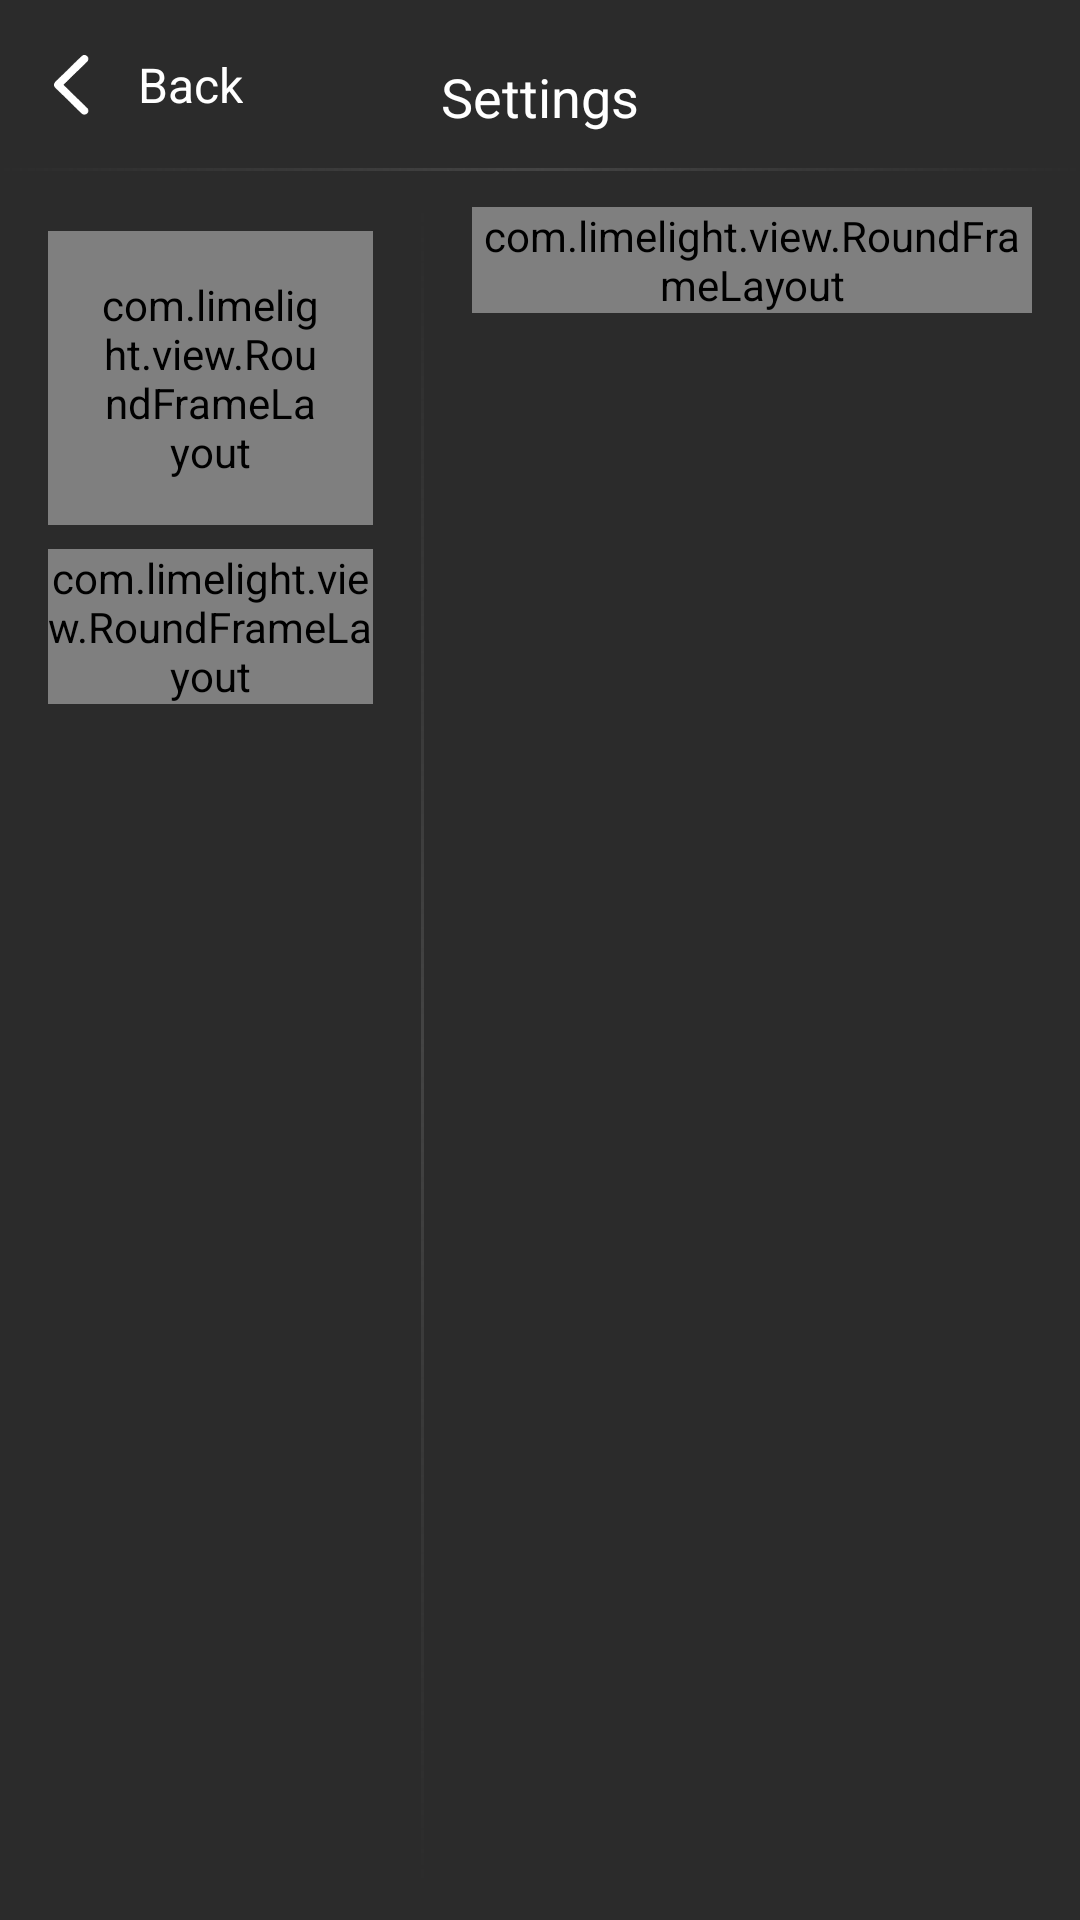

Here is an Android app screen rendered from its layout file. Give the layout XML and the strings, colors and styles it references.
<!-- AndroidManifest.xml: application theme AppTheme -->
<!-- res/layout/activity_setting.xml -->
<?xml version="1.0" encoding="utf-8"?>
<LinearLayout xmlns:android="http://schemas.android.com/apk/res/android"
    xmlns:app="http://schemas.android.com/apk/res-auto"
    android:id="@+id/contentView"
    android:layout_width="match_parent"
    android:layout_height="match_parent"
    android:background="@color/backgroud"
    android:orientation="vertical">

    <FrameLayout
        android:id="@+id/layoutTopbar"
        android:layout_width="match_parent"
        android:layout_height="wrap_content">

        <LinearLayout
            android:id="@+id/btnBack"
            android:layout_width="wrap_content"
            android:layout_height="wrap_content"
            android:layout_gravity="center_vertical"
            android:layout_marginStart="8dp"
            android:gravity="center_vertical"
            android:orientation="horizontal">

            <ImageView
                android:layout_width="wrap_content"
                android:layout_height="wrap_content"
                android:layout_gravity="center_vertical"
                android:padding="8dp"
                android:scaleType="center"
                android:src="@drawable/ic_back" />

            <TextView
                android:id="@+id/tvBack"
                android:layout_width="wrap_content"
                android:layout_height="wrap_content"
                android:layout_gravity="center_horizontal|center_vertical"
                android:layout_marginStart="4dp"
                android:gravity="center"
                android:text="@string/Back"
                android:textColor="@color/white"
                android:textSize="@dimen/sp_16" />
        </LinearLayout>

        <TextView
            android:id="@+id/tvSetting"
            android:layout_width="wrap_content"
            android:layout_height="wrap_content"
            android:layout_gravity="center_horizontal"
            android:layout_marginTop="20dp"
            android:gravity="center"
            android:text="@string/Setting"
            android:textColor="@color/white"
            android:textSize="@dimen/sp_18" />

        <View
            android:layout_width="match_parent"
            android:layout_height="1dp"
            android:layout_marginTop="56dp"
            android:background="@drawable/bg_pc_view_line" />
    </FrameLayout>

    <LinearLayout
        android:layout_width="match_parent"
        android:layout_height="match_parent"
        android:layout_marginVertical="12dp"
        android:orientation="horizontal">

        <FrameLayout
            android:id="@+id/layoutSettingGroup"
            android:layout_width="match_parent"
            android:layout_height="wrap_content"
            android:layout_marginStart="16dp"
            android:layout_weight="3">

            <ScrollView
                android:layout_width="match_parent"
                android:layout_height="wrap_content"
                android:scrollbars="none">

                <include layout="@layout/layout_setting_group" />
            </ScrollView>
        </FrameLayout>

        <View
            android:layout_width="1dp"
            android:layout_height="match_parent"
            android:layout_marginHorizontal="16dp"
            android:background="@drawable/bg_pc_view_line_vertical" />

        <FrameLayout
            android:layout_width="match_parent"
            android:layout_height="match_parent"
            android:layout_marginEnd="16dp"
            android:layout_weight="2">

            
            <com.limelight.view.RoundFrameLayout
                android:id="@+id/layoutContentLanguage"
                android:layout_width="match_parent"
                android:layout_height="wrap_content"
                android:background="#383838"
                android:visibility="visible"
                app:rlRadius="8dp">

                <androidx.recyclerview.widget.RecyclerView
                    android:id="@+id/rvLanguageItem"
                    android:layout_width="match_parent"
                    android:layout_height="wrap_content" />
            </com.limelight.view.RoundFrameLayout>

            
            <com.limelight.view.RoundFrameLayout
                android:id="@+id/layoutContentAbout"
                android:layout_width="match_parent"
                android:layout_height="match_parent"
                android:background="#383838"
                android:visibility="gone"
                app:rlRadius="8dp">
                
                <include
                    layout="@layout/layout_about"
                    android:layout_width="match_parent"
                    android:layout_height="match_parent" />
            </com.limelight.view.RoundFrameLayout>
        </FrameLayout>

    </LinearLayout>
</LinearLayout>
<!-- res/layout/layout_setting_group.xml (included above) -->
<?xml version="1.0" encoding="utf-8"?>
<LinearLayout xmlns:android="http://schemas.android.com/apk/res/android"
    xmlns:app="http://schemas.android.com/apk/res-auto"
    android:layout_width="match_parent"
    android:layout_height="match_parent"
    android:orientation="vertical">

    
    <com.limelight.view.RoundFrameLayout
        android:id="@+id/layoutLanguage"
        android:layout_width="match_parent"
        android:layout_height="wrap_content"
        android:layout_marginTop="8dp"
        android:background="@drawable/bg_item_setting_group"
        android:gravity="center_vertical"
        android:paddingHorizontal="16dp"
        android:paddingVertical="15dp"
        app:rlRadius="8dp">

        <TextView
            android:id="@+id/tvLanguage"
            android:layout_width="match_parent"
            android:layout_height="wrap_content"
            android:layout_gravity="center_vertical"
            android:layout_marginEnd="90dp"
            android:singleLine="true"
            android:text="@string/Language"
            android:textColor="@color/white"
            android:textSize="@dimen/sp_18" />

        <TextView
            android:id="@+id/tvSelectedLanguage"
            android:layout_width="wrap_content"
            android:layout_height="wrap_content"
            android:layout_gravity="center_vertical|end"
            android:layout_marginEnd="15dp"
            android:textColor="@color/white"
            android:textSize="@dimen/sp_16" />

        <ImageView
            android:layout_width="wrap_content"
            android:layout_height="wrap_content"
            android:layout_gravity="center_vertical|end"
            android:src="@drawable/ic_setting_more" />
    </com.limelight.view.RoundFrameLayout>

    <com.limelight.view.RoundFrameLayout
        android:layout_width="match_parent"
        android:layout_height="wrap_content"
        android:layout_marginTop="8dp"
        android:background="#1C1C1E"
        android:orientation="vertical"
        app:rlRadius="8dp">

        
        <FrameLayout
            android:id="@+id/layoutAbout"
            android:layout_width="match_parent"
            android:layout_height="wrap_content"
            android:background="@drawable/bg_item_setting_group"
            android:gravity="center_vertical"
            android:paddingHorizontal="16dp"
            android:paddingVertical="15dp">

            <TextView
                android:id="@+id/tvAbout"
                android:layout_width="wrap_content"
                android:layout_height="wrap_content"
                android:layout_gravity="center_vertical"
                android:layout_marginEnd="16dp"
                android:text="@string/About"
                android:textColor="@color/white"
                android:textSize="@dimen/sp_18" />

            <ImageView
                android:layout_width="wrap_content"
                android:layout_height="wrap_content"
                android:layout_gravity="center_vertical|end"
                android:src="@drawable/ic_setting_more" />
        </FrameLayout>
    </com.limelight.view.RoundFrameLayout>
</LinearLayout>
<!-- res/layout/layout_about.xml (included above) -->
<?xml version="1.0" encoding="utf-8"?>
<FrameLayout xmlns:android="http://schemas.android.com/apk/res/android"
    android:layout_width="match_parent"
    android:layout_height="match_parent">

    <LinearLayout
        android:layout_width="match_parent"
        android:layout_height="wrap_content"
        android:layout_gravity="center_vertical"
        android:gravity="center_horizontal"
        android:orientation="vertical">

        <ImageView
            android:layout_width="wrap_content"
            android:layout_height="wrap_content"
            android:src="@drawable/ic_setting_logo" />

        <TextView
            android:layout_width="wrap_content"
            android:layout_height="wrap_content"
            android:layout_marginTop="12dp"
            android:gravity="center"
            android:text="@string/RevoMirror"
            android:textColor="@color/white"
            android:textSize="@dimen/sp_18" />

        <TextView
            android:id="@+id/tvVersion"
            android:layout_width="wrap_content"
            android:layout_height="wrap_content"
            android:layout_marginTop="4dp"
            android:gravity="center"
            android:textColor="@color/colorA6"
            android:textSize="@dimen/sp_14" />

        <LinearLayout
            android:id="@+id/layout_title"
            android:layout_width="match_parent"
            android:layout_height="wrap_content"
            android:layout_marginHorizontal="20dp"
            android:layout_marginTop="20dp"
            android:gravity="center"
            android:orientation="horizontal">

            <TextView
                android:id="@+id/tvUserRule"
                android:layout_width="0dp"
                android:layout_height="wrap_content"
                android:layout_weight="1"
                android:gravity="center"
                android:text="@string/UserPolicy"
                android:textColor="@color/colorAccent"
                android:textSize="@dimen/sp_16" />

            <View
                android:layout_width="1dp"
                android:layout_height="12dp"
                android:layout_marginStart="16dp"
                android:layout_marginEnd="16dp"
                android:background="@color/color59" />

            <TextView
                android:id="@+id/tvPrivacyPolicy"
                android:layout_width="0dp"
                android:layout_height="wrap_content"
                android:layout_weight="1"
                android:gravity="center"
                android:text="@string/PrivatePolicy"
                android:textColor="@color/colorAccent"
                android:textSize="@dimen/sp_16" />

            <View
                android:layout_width="1dp"
                android:layout_height="12dp"
                android:layout_marginStart="16dp"
                android:layout_marginEnd="16dp"
                android:background="@color/color59" />

            <TextView
                android:id="@+id/tvGplv3"
                android:layout_width="0dp"
                android:layout_height="wrap_content"
                android:layout_weight="1"
                android:gravity="center"
                android:text="@string/Gplv3"
                android:textColor="@color/colorAccent"
                android:textSize="@dimen/sp_16" />
        </LinearLayout>

        <TextView
            android:layout_width="wrap_content"
            android:layout_height="wrap_content"
            android:layout_marginTop="12dp"
            android:gravity="center"
            android:text="@string/copyright"
            android:textColor="@color/colorA6"
            android:textSize="@dimen/sp_12" />
    </LinearLayout>
</FrameLayout>
<!-- resources referenced by this layout -->
<resources>
  <color name="backgroud">#2B2B2B</color>
  <color name="color59">#595959</color>
  <color name="colorA6">#A6A6A6</color>
  <color name="colorAccent">#E64545</color>
  <color name="white">#FFFFFF</color>
  <dimen name="sp_12">12dp</dimen>
  <dimen name="sp_14">14dp</dimen>
  <dimen name="sp_16">16dp</dimen>
  <dimen name="sp_18">18dp</dimen>
  <!-- drawable bg_item_setting_group (drawable) -->
  <?xml version="1.0" encoding="utf-8"?>
  <selector xmlns:android="http://schemas.android.com/apk/res/android">
      <item android:state_selected="true">
          <shape>
              <solid android:color="#E64545" />
          </shape>
      </item>
      <item android:state_selected="false">
          <shape>
              <solid android:color="#383838" />
          </shape>
      </item>
  </selector>
  <!-- drawable bg_pc_view_line (drawable) -->
  <?xml version="1.0" encoding="utf-8"?>
  <shape xmlns:android="http://schemas.android.com/apk/res/android">
      <gradient
          android:centerColor="#434343"
          android:endColor="#00434343"
          android:startColor="#00434343" />
  </shape>
  <!-- drawable bg_pc_view_line_vertical (drawable) -->
  <?xml version="1.0" encoding="utf-8"?>
  <shape xmlns:android="http://schemas.android.com/apk/res/android">
      <gradient
          android:angle="90"
          android:centerColor="#434343"
          android:endColor="#00434343"
          android:startColor="#00434343" />
  </shape>
  <!-- drawable ic_back: png bitmap (drawable-xxhdpi, 1259 bytes) -->
  <!-- drawable ic_setting_logo: png bitmap (drawable-xxhdpi, 21046 bytes) -->
  <!-- drawable ic_setting_more: png bitmap (drawable-xxhdpi, 486 bytes) -->
  <string name="About">About</string>
  <string name="Back">Back</string>
  <string name="Gplv3">GPLv3 Protocol</string>
  <string name="Language">Language Settings</string>
  <string name="PrivatePolicy">Privacy Policy</string>
  <string name="RevoMirror">Revo Mirror</string>
  <string name="Setting">Settings</string>
  <string name="UserPolicy">User Agreement</string>
  <string name="copyright">Copyright Ⓒ 2025. All right reserved.\nRevopoint 3D Technologies Inc.</string>
  <style name="AppTheme" parent="AppBaseTheme">
          
          <item name="android:windowActionBar">false</item>
          <item name="android:windowNoTitle">true</item>
          <item name="android:windowBackground">@android:color/transparent</item>
          <item name="android:windowFullscreen">true</item>
          <item name="android:navigationBarColor">@android:color/transparent</item>
          <item name="android:windowTranslucentStatus">true</item>
          <item name="android:fitsSystemWindows">false</item>
      </style>
  <style name="AppBaseTheme" parent="Theme.AppCompat.Light.NoActionBar">
          
      </style>
</resources>
